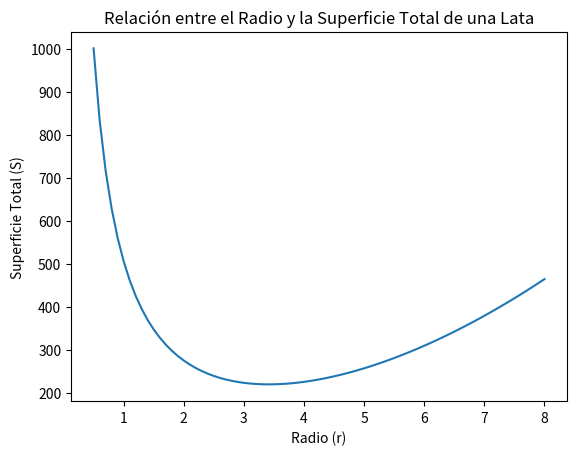

Recreate this plot in Python.
import numpy as np
import matplotlib.pyplot as plt

def linspace(start, stop, step=1):
    """
    Genera números espaciados uniformemente en un intervalo especificado.

    Parámetros:
    - start (float): El valor inicial de la secuencia.
    - stop (float): El valor final de la secuencia.
    - step (float): El tamaño del paso entre los valores en la secuencia.

    Retorna:
    - numpy.ndarray: Una secuencia de valores espaciados uniformemente desde start hasta stop, inclusive.
    """
    return np.linspace(start, stop, int((stop - start) / step + 1))

def volumen_lata(r):
    """
    Calcula el volumen de una lata cilíndrica en función de su radio.

    Parámetros:
    - r (float): El radio de la base de la lata.

    Retorna:
    - float: El volumen de la lata.
    """
    return 2 * 3.1416 * (r**2) + 500 / r

# Generar valores de r y h
r = linspace(0.5, 8, 0.1)
h = linspace(0.5, 8, 0.1)

# Calcular la superficie lateral y la superficie total de la lata
sc = 2 * 3.1416 * (r**2)
sl = 2 * 3.1416 * r * h
S = 2 * 3.1416 * (r**2) + 500 / r

# Calcular la altura de la lata con un radio específico
h1 = 250 / (3.1416 * (3.414**2))
#print("H:", h1)

# Calcular el radio de la lata con un volumen específico (comentado)
# r1 = np.sqrt((500 / (4 * 3.1416)), 3)
#print(r1)

# Graficar la relación entre el radio y la superficie total
plt.plot(r, S)
plt.xlabel("Radio (r)")
plt.ylabel("Superficie Total (S)")
plt.title("Relación entre el Radio y la Superficie Total de una Lata")
plt.show()
